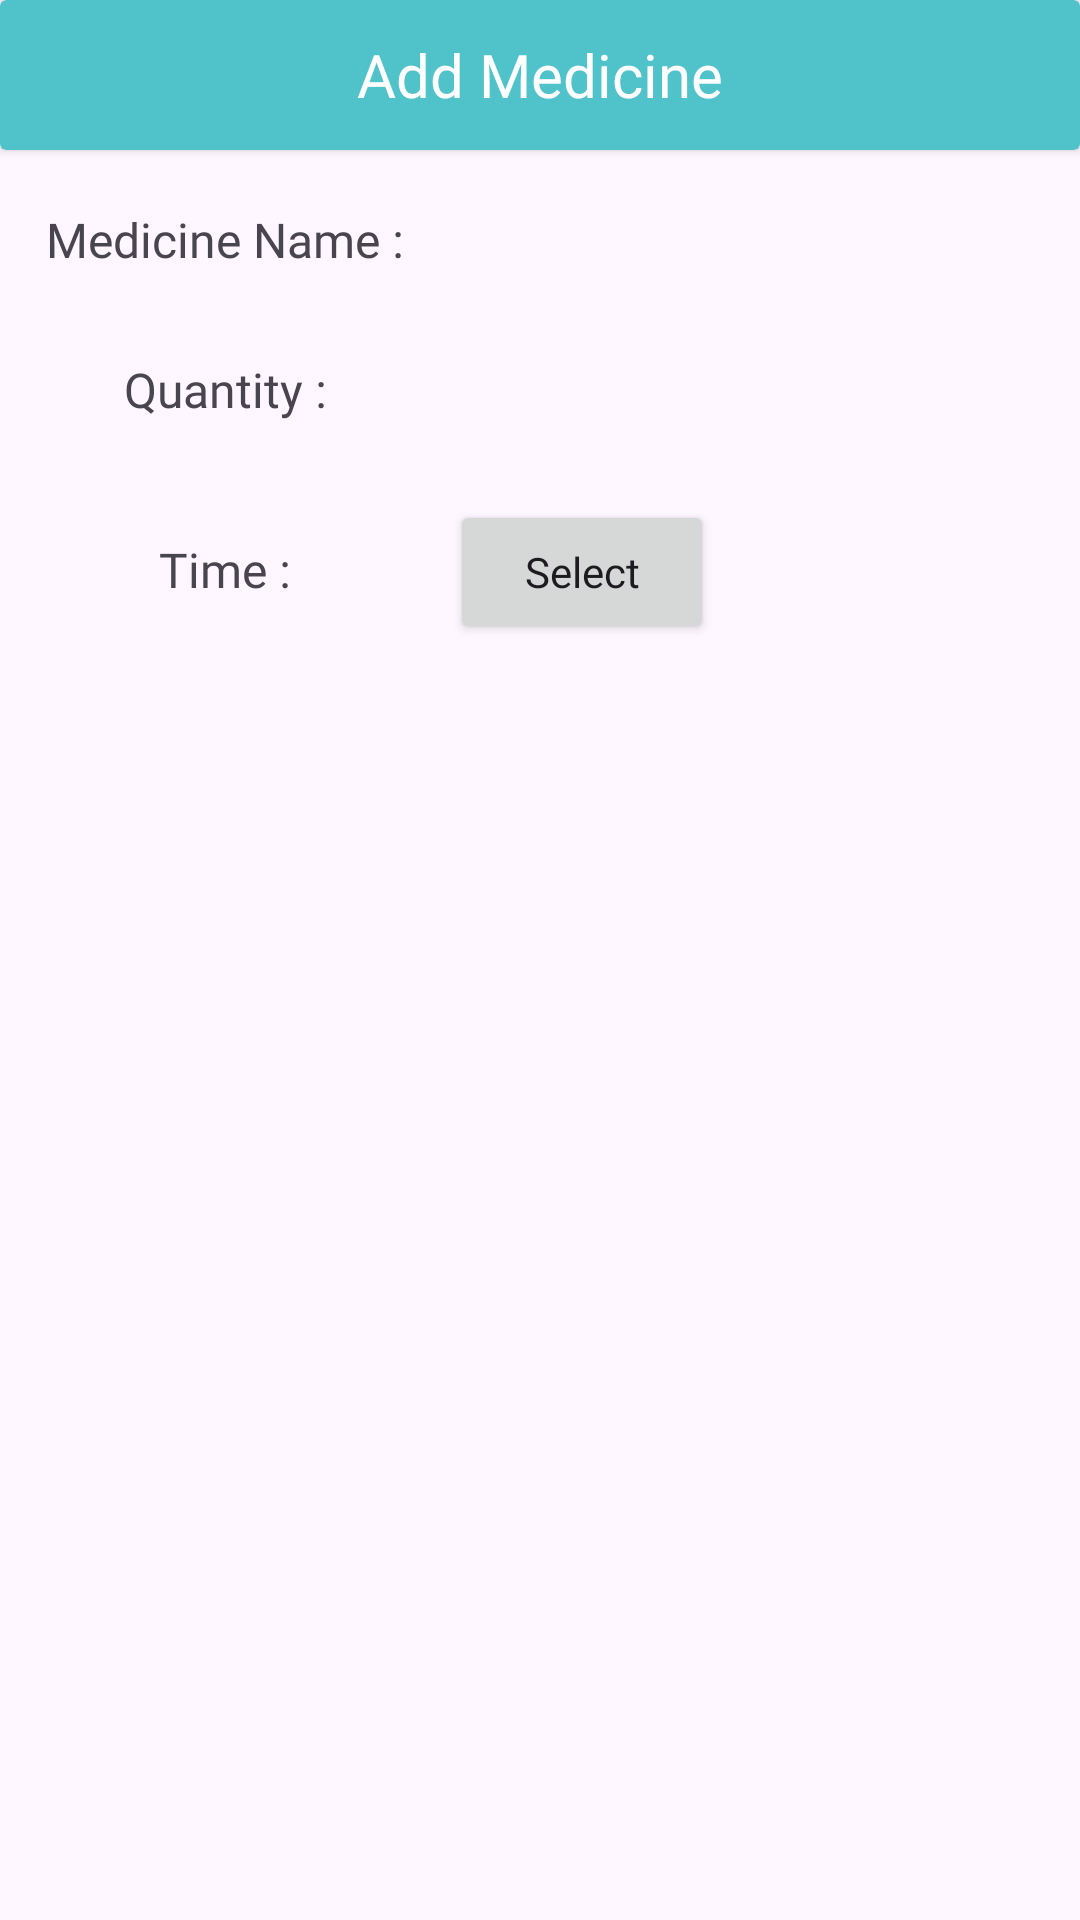

Write the Android layout XML for this screen, with the resource values it uses.
<!-- AndroidManifest.xml: application theme Theme.FamilyWellness -->
<!-- res/layout/add_med_dialog.xml -->
<?xml version="1.0" encoding="utf-8"?>
<LinearLayout xmlns:android="http://schemas.android.com/apk/res/android"
    android:layout_width="match_parent"
    android:layout_height="match_parent"
    xmlns:app="http://schemas.android.com/apk/res-auto"
    android:orientation="vertical">

    <androidx.cardview.widget.CardView
        android:layout_width="match_parent"
        android:layout_height="50dp"
        android:backgroundTint="@color/light_green">

        <TextView
            android:layout_width="match_parent"
            android:layout_height="match_parent"
            android:gravity="center_horizontal|center_vertical"
            android:text="Add Medicine"
            android:textAlignment="gravity"
            android:fontFamily="@font/kanit_bold"
            android:textColor="@color/white"
            android:textSize="20sp" />
    </androidx.cardview.widget.CardView>
    <ScrollView
        android:layout_width="match_parent"
        android:layout_height="match_parent">
    <LinearLayout
        android:layout_width="match_parent"
        android:layout_height="match_parent"
        android:orientation="vertical">

    <LinearLayout
        android:layout_width="match_parent"
        android:layout_marginTop="10dp"
        android:layout_height="40dp"
        android:orientation="horizontal">

        <TextView

            android:layout_width="150dp"
            android:layout_height="match_parent"
            android:gravity="center_vertical|center_horizontal"
            android:textAlignment="gravity"
            android:fontFamily="@font/kanit_regular"
            android:text="Medicine Name :"
            android:textSize="16sp" />

        <EditText
            android:id="@+id/add_med_name"
            android:layout_width="wrap_content"
            android:layout_height="40dp"
            android:background="@drawable/edit_bg"
            android:inputType="text"
            android:ems="6"

            android:paddingStart="12dp" />


    </LinearLayout>
    <LinearLayout
        android:layout_width="match_parent"
        android:layout_height="40dp"
        android:layout_marginTop="10dp"
        android:orientation="horizontal">

        <TextView

            android:layout_width="150dp"
            android:layout_height="match_parent"
            android:gravity="center_vertical|center_horizontal"
            android:textAlignment="gravity"
            android:fontFamily="@font/kanit_regular"

            android:text="Quantity :"
            android:textSize="16sp" />

        <EditText
            android:id="@+id/add_med_qty"
            android:layout_width="wrap_content"
            android:layout_height="match_parent"
            android:inputType="number"
            android:background="@drawable/edit_bg"
            android:ems="6"

            android:paddingStart="12dp" />

    </LinearLayout>
    <LinearLayout
        android:layout_width="match_parent"
        android:layout_height="60dp"
        android:layout_marginTop="10dp"

        android:orientation="horizontal">
        <TextView

            android:layout_width="150dp"
            android:layout_height="match_parent"
            android:gravity="center_vertical|center_horizontal"
            android:textAlignment="gravity"
            android:text="Time :"
            android:fontFamily="@font/kanit_regular"

            android:textSize="16sp" />

        <Button
            android:id="@+id/add_med_time"
            android:layout_width="wrap_content"
            android:layout_height="wrap_content"
            android:text="Select"
            android:fontFamily="@font/kanit_regular"
            android:inputType="time" />
    </LinearLayout>
    <LinearLayout
        android:layout_width="match_parent"
        android:layout_height="60dp"
        android:layout_marginTop="10dp"
        android:visibility="gone"
        android:orientation="horizontal">

        <TextView

            android:layout_width="150dp"
            android:layout_height="match_parent"
            android:gravity="center_vertical|center_horizontal"
            android:textAlignment="gravity"
            android:fontFamily="@font/kanit_regular"
            android:text="Repeat:"
            android:textSize="16sp" />
        <Switch
            android:id="@+id/repeat_switch"
            android:layout_width="95dp"
            android:layout_height="match_parent"
            />

    </LinearLayout>

        <com.google.android.material.chip.ChipGroup
            android:id="@+id/chip_group"
            android:layout_width="match_parent"
            android:layout_height="wrap_content"
            android:layout_gravity="center"
            android:layout_margin="10dp"
            android:visibility="gone"

            app:chipSpacingHorizontal="0dp"

            >

            <com.google.android.material.chip.Chip
                android:id="@+id/sunday"
                style="@style/Widget.MaterialComponents.Chip.Choice"
                android:layout_width="wrap_content"
                android:layout_height="wrap_content"
            android:text="S"
            android:textSize="12sp"
             />

        <com.google.android.material.chip.Chip
            android:id="@+id/monday"
            style="@style/Widget.MaterialComponents.Chip.Choice"
            android:layout_width="wrap_content"
            android:layout_height="wrap_content"
            android:text="M"
            android:textSize="12sp" />

        <com.google.android.material.chip.Chip
            android:id="@+id/tuesday"
            style="@style/Widget.MaterialComponents.Chip.Choice"
            android:layout_width="wrap_content"
            android:layout_height="wrap_content"
            android:text="T"
            android:textSize="12sp" />

        <com.google.android.material.chip.Chip
            android:id="@+id/wednesday"
            style="@style/Widget.MaterialComponents.Chip.Choice"
            android:layout_width="wrap_content"
            android:layout_height="wrap_content"
            android:text="W"
            android:textSize="12sp" />

        <com.google.android.material.chip.Chip
            android:id="@+id/thursday"
            style="@style/Widget.MaterialComponents.Chip.Choice"
            android:layout_width="wrap_content"
            android:layout_height="wrap_content"
            android:text="T"
            android:textSize="12sp" />

        <com.google.android.material.chip.Chip
            android:id="@+id/friday"
            style="@style/Widget.MaterialComponents.Chip.Choice"
            android:layout_width="wrap_content"
            android:layout_height="wrap_content"
            android:text="F"
            android:textSize="12sp" />

        <com.google.android.material.chip.Chip
            android:id="@+id/saturday"
            style="@style/Widget.MaterialComponents.Chip.Choice"
            android:layout_width="wrap_content"
            android:layout_height="wrap_content"
            android:text="S"
            android:textSize="12sp" />

    </com.google.android.material.chip.ChipGroup>
    </LinearLayout>
    </ScrollView>
</LinearLayout>
<!-- resources referenced by this layout -->
<resources>
  <color name="light_green">#50C2C9</color>
  <color name="white">#ffffff</color>
  <style name="Theme.FamilyWellness" parent="Base.Theme.FamilyWellness" />
  <style name="Base.Theme.FamilyWellness" parent="Theme.Material3.DayNight.NoActionBar">
          
          
          <item name="android:statusBarColor" tools:targetApi="l">@color/statusbar</item>
          <item name="colorPrimary">@color/colorPrimary</item>
          <item name="colorPrimaryDark">@color/colorPrimaryDark</item>
          <item name="colorAccent">@color/colorAccent</item>
  
  
      </style>
  <color name="statusbar">#50C2C9</color>
  <color name="colorPrimary">#80CCCA</color>
  <color name="colorPrimaryDark">#80CCCA</color>
  <color name="colorAccent">#80CCCA</color>
</resources>
